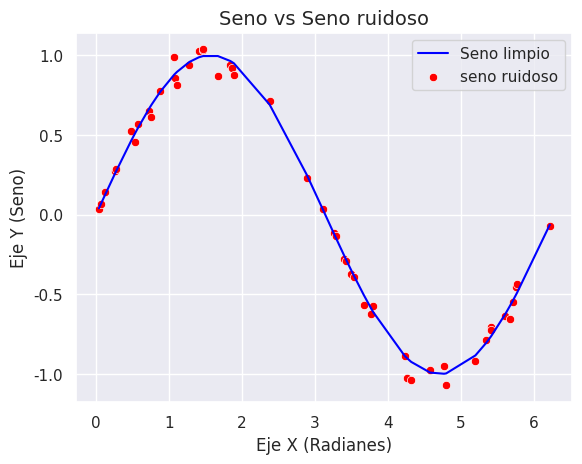

The script that saved this image:
import random
from math import pi, sin

import matplotlib.pyplot as plt
import seaborn as sns


def eje_x(numero):
    lista_x = []
    for i in range(numero):
        randomizar = round(random.uniform(0, 2 * pi), 2)
        lista_x.append(randomizar)
    lista_x.sort()
    return lista_x


def eje_y(lista_x):
    lista_y = []
    for i in lista_x:
        lista_y.append(sin(i))
    return lista_y


def crear_ruido(numero, porcentaje=0.15):
    lista_ruido = []
    for i in numero:
        ruido = random.uniform(-porcentaje * i, porcentaje * i)
        lista_ruido.append(ruido)
    return lista_ruido


def agregar_ruido(eje_y, ruido):
    y_ruidosa = []
    for i in range(len(eje_y)):
        y_ruidosa.append(eje_y[i] - ruido[i])
    return y_ruidosa


numero = 50
x = eje_x(numero)
y = eje_y(x)

r = agregar_ruido(y, crear_ruido(y))

# tema seaborn
sns.set_theme(style="darkgrid")

# seno limpio
sns.lineplot(x=x, y=y, color="blue", label="Seno limpio")

# seno ruidoso
sns.scatterplot(x=x, y=r, color="red", label="seno ruidoso")

plt.title("Seno vs Seno ruidoso", fontsize=14)
plt.xlabel("Eje X (Radianes)")
plt.ylabel("Eje Y (Seno)")
plt.legend()

plt.show()
